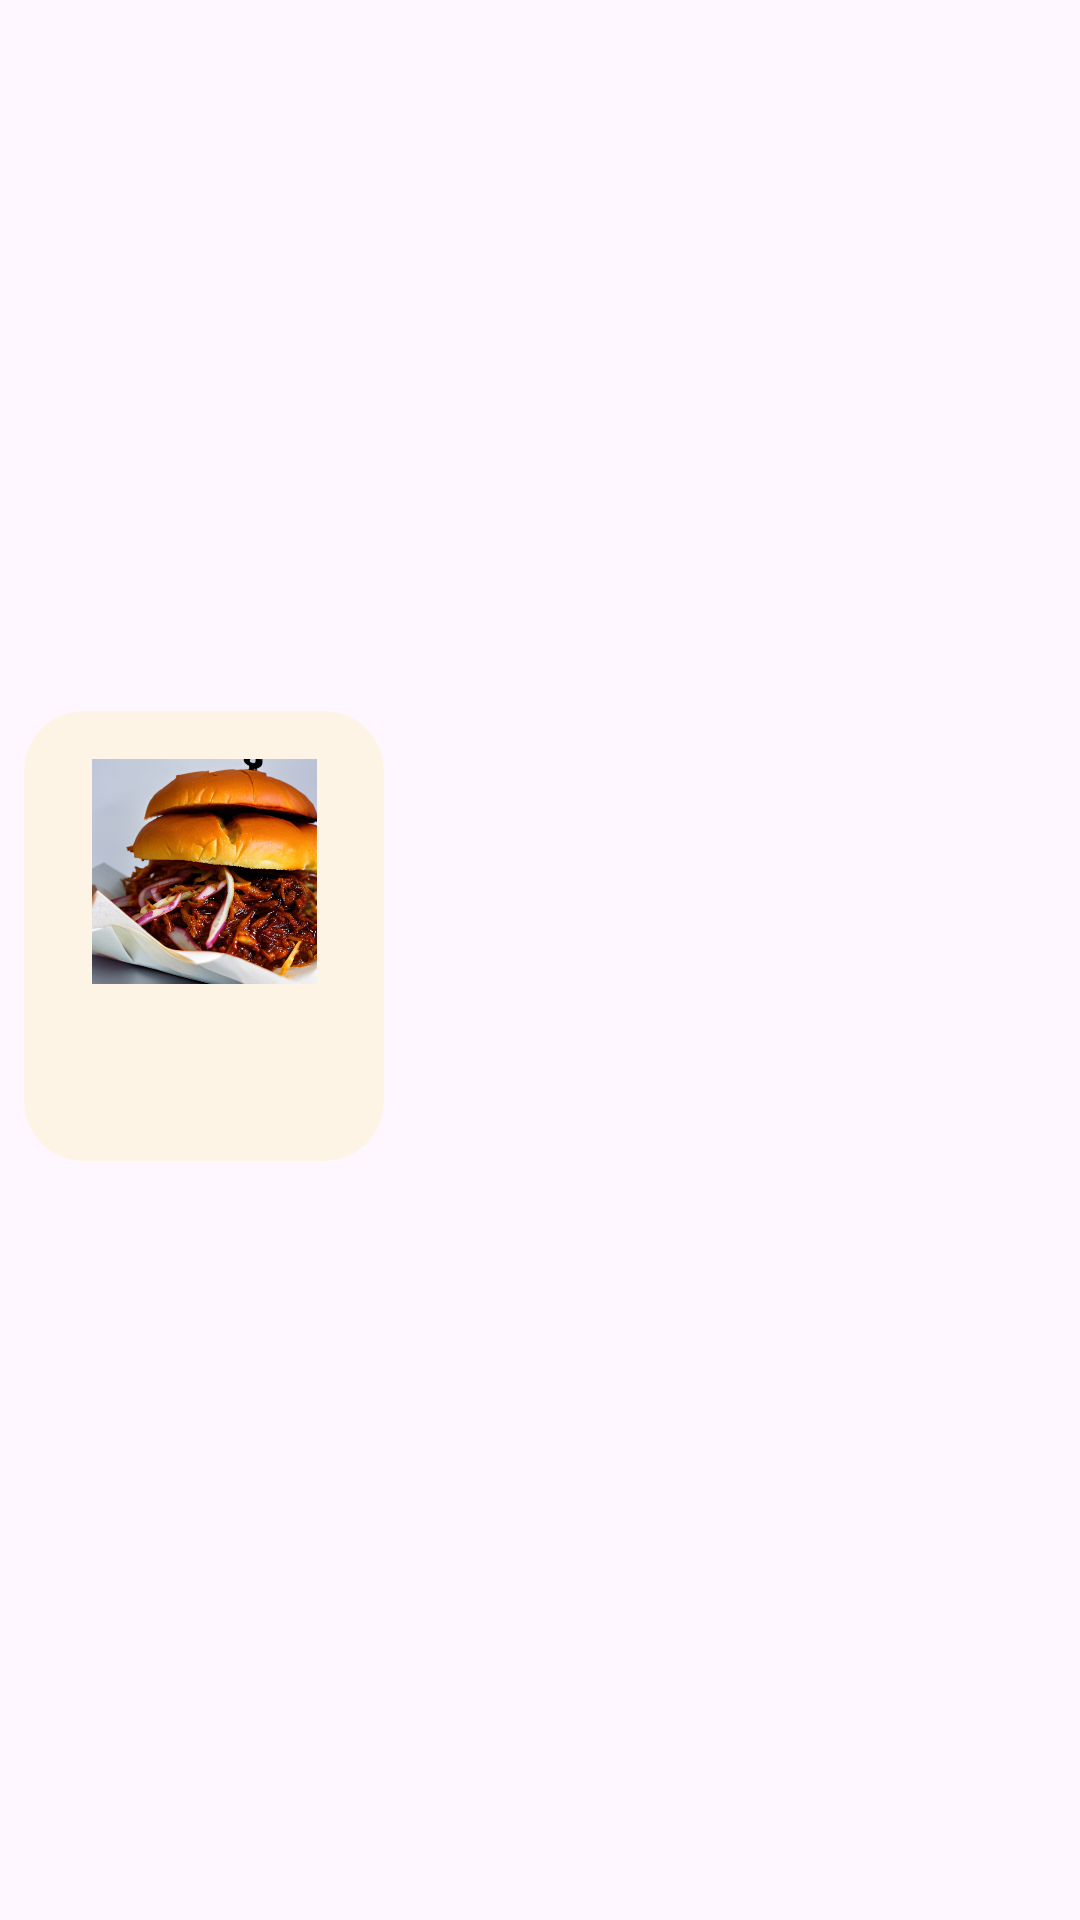

This screen was rendered from an Android layout file. Write that file and the resources it references.
<!-- AndroidManifest.xml: application theme Theme.FoodAce -->
<!-- res/layout/favorite_food_view_holder.xml -->
<?xml version="1.0" encoding="utf-8"?>
<androidx.constraintlayout.widget.ConstraintLayout xmlns:android="http://schemas.android.com/apk/res/android"
    xmlns:app="http://schemas.android.com/apk/res-auto"
    xmlns:tools="http://schemas.android.com/tools"
    android:layout_width="wrap_content"
    android:layout_height="wrap_content">

    <androidx.cardview.widget.CardView
        android:id="@+id/foodCard"
        android:layout_width="120dp"
        android:layout_height="150dp"
        android:layout_marginStart="8dp"
        android:layout_marginEnd="8dp"
        android:layout_marginBottom="16dp"
        app:cardBackgroundColor="@color/light_cream"
        app:cardCornerRadius="20dp"
        app:cardElevation="0dp"
        app:cardMaxElevation="0dp"
        app:layout_constraintBottom_toBottomOf="parent"
        app:layout_constraintEnd_toEndOf="parent"
        app:layout_constraintHorizontal_bias="0.0"
        app:layout_constraintStart_toStartOf="parent"
        app:layout_constraintTop_toTopOf="parent">

        <androidx.constraintlayout.widget.ConstraintLayout
            android:layout_width="match_parent"
            android:layout_height="match_parent"
            android:layout_gravity="center_horizontal"
            android:layout_margin="8dp">

            <ImageView
                android:id="@+id/foodImg"
                android:layout_width="75dp"
                android:layout_height="75dp"
                android:layout_marginTop="8dp"
                android:adjustViewBounds="true"
                android:scaleType="centerInside"
                app:layout_constraintEnd_toEndOf="parent"
                app:layout_constraintStart_toStartOf="parent"
                app:layout_constraintTop_toTopOf="parent"
                app:srcCompat="@drawable/pulled_pork_sandwich" />

            <TextView
                android:id="@+id/foodName"
                android:layout_width="wrap_content"
                android:layout_height="wrap_content"
                android:layout_marginTop="8dp"
                android:maxEms="6"
                android:maxLines="3"
                android:textAlignment="center"
                android:textColor="@color/dark_blue"
                android:textSize="12sp"
                android:textStyle="bold"
                app:layout_constraintBottom_toBottomOf="parent"
                app:layout_constraintEnd_toEndOf="parent"
                app:layout_constraintStart_toStartOf="parent"
                app:layout_constraintTop_toBottomOf="@+id/foodImg"
                tools:text="Chocolate Brownie Sundae" />

        </androidx.constraintlayout.widget.ConstraintLayout>
    </androidx.cardview.widget.CardView>
</androidx.constraintlayout.widget.ConstraintLayout>
<!-- resources referenced by this layout -->
<resources>
  <color name="dark_blue">#FF273043</color>
  <color name="light_cream">#FFFEF4E5</color>
  <!-- drawable pulled_pork_sandwich: png bitmap (drawable, 426095 bytes) -->
  <style name="Theme.FoodAce" parent="Base.Theme.FoodAce" />
  <style name="Base.Theme.FoodAce" parent="Theme.Material3.DayNight.NoActionBar">
          
          
      </style>
</resources>
